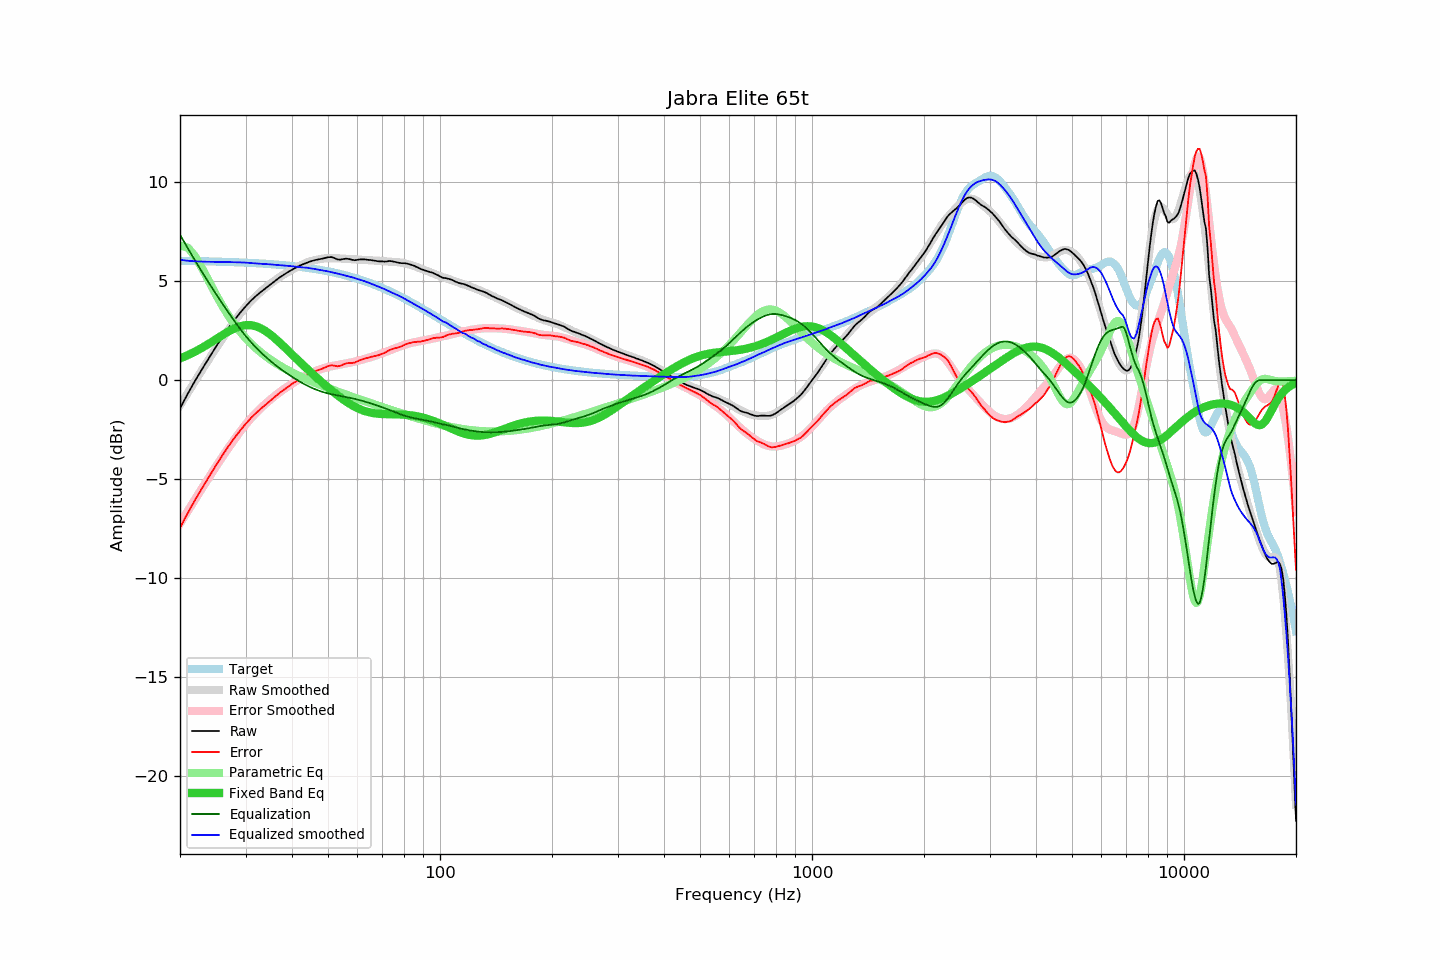

The data file committed next to this chart (first rows):
frequency, raw, error, smoothed, error_smoothed, equalization, parametric_eq, equalized_raw, equalized_smoothed, target
20, -1.43, -7.46, -1.27, -7.23, 7.35, 1.10, 5.92, 6.08, 6.03
21, -0.67, -6.69, -0.62, -6.59, 6.66, 1.27, 5.99, 6.03, 6.02
22, 0.00, -6.02, -0.01, -5.99, 6.02, 1.45, 6.02, 6.00, 6.02
23, 0.60, -5.41, 0.56, -5.41, 5.42, 1.65, 6.02, 5.99, 6.01
24, 1.16, -4.84, 1.11, -4.87, 4.87, 1.86, 6.03, 5.98, 6.00
25, 1.70, -4.29, 1.62, -4.35, 4.35, 2.07, 6.05, 5.98, 5.99
26, 2.19, -3.79, 2.10, -3.87, 3.87, 2.28, 6.06, 5.97, 5.98
27, 2.64, -3.33, 2.55, -3.42, 3.42, 2.46, 6.06, 5.97, 5.97
28, 3.04, -2.92, 2.97, -2.99, 2.99, 2.62, 6.04, 5.96, 5.96
29, 3.40, -2.55, 3.35, -2.60, 2.60, 2.73, 6.00, 5.95, 5.95
30, 3.72, -2.22, 3.70, -2.24, 2.24, 2.78, 5.96, 5.94, 5.94
31, 4.01, -1.91, 3.98, -1.93, 1.93, 2.78, 5.94, 5.92, 5.92
32, 4.25, -1.66, 4.24, -1.65, 1.65, 2.73, 5.90, 5.90, 5.91
33, 4.46, -1.44, 4.48, -1.40, 1.40, 2.62, 5.87, 5.88, 5.90
34, 4.65, -1.23, 4.69, -1.18, 1.18, 2.48, 5.83, 5.87, 5.88
35, 4.84, -1.02, 4.88, -0.98, 0.98, 2.31, 5.82, 5.85, 5.86
36, 5.01, -0.84, 5.04, -0.79, 0.79, 2.12, 5.80, 5.83, 5.85
37, 5.18, -0.65, 5.20, -0.62, 0.62, 1.91, 5.80, 5.81, 5.83
38, 5.32, -0.49, 5.34, -0.46, 0.46, 1.71, 5.78, 5.80, 5.81
39, 5.46, -0.33, 5.46, -0.31, 0.31, 1.50, 5.77, 5.78, 5.79
40, 5.58, -0.19, 5.58, -0.17, 0.17, 1.30, 5.76, 5.75, 5.77
41, 5.69, -0.06, 5.68, -0.05, 0.05, 1.11, 5.74, 5.73, 5.75
42, 5.79, 0.07, 5.78, 0.07, -0.07, 0.92, 5.72, 5.71, 5.72
43, 5.87, 0.17, 5.88, 0.18, -0.18, 0.74, 5.69, 5.70, 5.70
44, 5.94, 0.27, 5.95, 0.28, -0.28, 0.56, 5.66, 5.68, 5.67
45, 6.01, 0.36, 6.01, 0.36, -0.36, 0.39, 5.65, 5.65, 5.65
46, 6.06, 0.44, 6.06, 0.44, -0.44, 0.23, 5.62, 5.62, 5.62
47, 6.10, 0.51, 6.10, 0.51, -0.51, 0.07, 5.59, 5.59, 5.59
48, 6.13, 0.57, 6.13, 0.57, -0.57, -0.08, 5.56, 5.56, 5.56
49, 6.17, 0.64, 6.15, 0.62, -0.62, -0.23, 5.55, 5.53, 5.53
50, 6.21, 0.71, 6.16, 0.67, -0.67, -0.37, 5.54, 5.49, 5.50
51, 6.22, 0.75, 6.17, 0.71, -0.71, -0.50, 5.51, 5.46, 5.47
52, 6.17, 0.74, 6.16, 0.74, -0.74, -0.63, 5.43, 5.42, 5.43
53, 6.10, 0.70, 6.16, 0.77, -0.77, -0.75, 5.33, 5.39, 5.40
54, 6.09, 0.73, 6.15, 0.80, -0.80, -0.87, 5.29, 5.35, 5.36
55, 6.12, 0.80, 6.14, 0.82, -0.82, -0.98, 5.30, 5.31, 5.33
56, 6.14, 0.85, 6.13, 0.85, -0.85, -1.08, 5.29, 5.28, 5.29
57, 6.12, 0.87, 6.12, 0.88, -0.88, -1.18, 5.24, 5.24, 5.25
58, 6.08, 0.87, 6.11, 0.91, -0.91, -1.26, 5.17, 5.20, 5.21
59, 6.06, 0.89, 6.10, 0.94, -0.94, -1.34, 5.12, 5.16, 5.17
60, 6.08, 0.96, 6.09, 0.97, -0.97, -1.41, 5.11, 5.11, 5.12
61, 6.10, 1.02, 6.08, 1.01, -1.01, -1.47, 5.09, 5.07, 5.08
62, 6.10, 1.06, 6.08, 1.05, -1.05, -1.52, 5.05, 5.03, 5.04
63, 6.10, 1.11, 6.07, 1.08, -1.08, -1.57, 5.02, 4.99, 4.99
64, 6.08, 1.13, 6.06, 1.12, -1.12, -1.60, 4.96, 4.94, 4.95
65, 6.07, 1.17, 6.05, 1.16, -1.16, -1.63, 4.91, 4.89, 4.90
66, 6.05, 1.20, 6.05, 1.20, -1.20, -1.66, 4.85, 4.84, 4.85
67, 6.03, 1.23, 6.04, 1.24, -1.24, -1.68, 4.79, 4.80, 4.81
68, 6.01, 1.25, 6.04, 1.28, -1.28, -1.69, 4.73, 4.75, 4.76
69, 6.00, 1.29, 6.03, 1.33, -1.33, -1.70, 4.67, 4.70, 4.71
70, 6.00, 1.34, 6.02, 1.37, -1.37, -1.71, 4.63, 4.65, 4.66
71, 5.99, 1.38, 6.01, 1.41, -1.41, -1.71, 4.58, 4.60, 4.61
72, 6.00, 1.44, 6.00, 1.45, -1.45, -1.72, 4.55, 4.55, 4.56
73, 6.02, 1.52, 5.99, 1.49, -1.49, -1.72, 4.53, 4.50, 4.50
74, 6.01, 1.56, 5.98, 1.54, -1.54, -1.72, 4.47, 4.44, 4.45
75, 5.99, 1.59, 5.97, 1.58, -1.58, -1.72, 4.41, 4.39, 4.40
76, 5.97, 1.62, 5.97, 1.63, -1.63, -1.72, 4.35, 4.34, 4.35
77, 5.94, 1.65, 5.96, 1.67, -1.67, -1.72, 4.27, 4.29, 4.29
78, 5.92, 1.68, 5.95, 1.71, -1.71, -1.73, 4.21, 4.24, 4.24
79, 5.91, 1.72, 5.93, 1.74, -1.74, -1.73, 4.17, 4.19, 4.19
... 553 more rows
